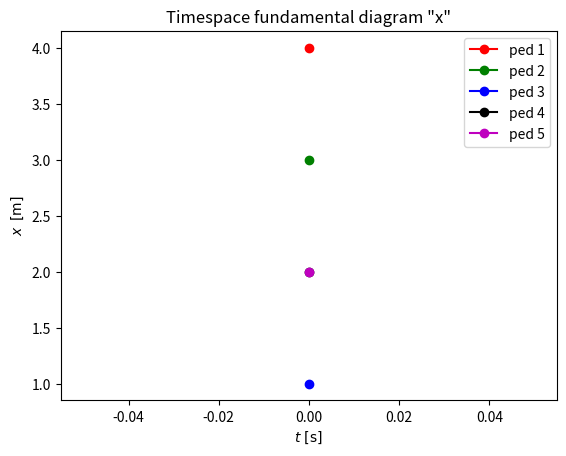
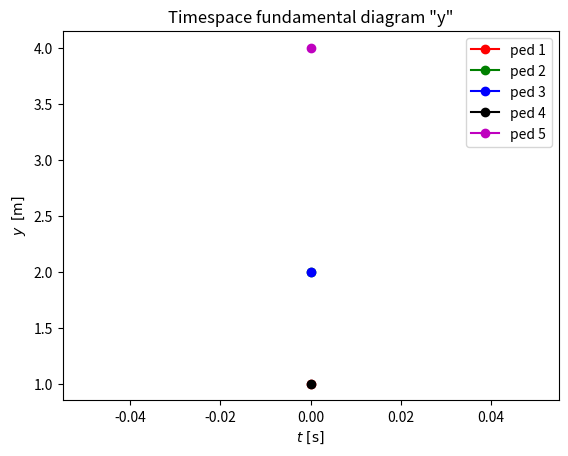
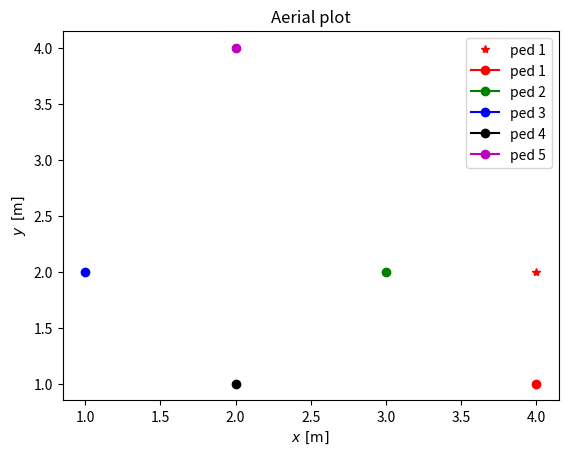

The matplotlib source for these figures, in order:
import pandas as pd
import numpy as np
import math as math
import random as rn
from matplotlib import pyplot as plt 

pd.options.mode.chained_assignment = None  # default='warn' # to supress "A value is trying to be set on a copy of a slice from a DataFrame"

def init_ped_data(t,x,y):
    # initialize ped data container
    # INPUT: vector of init time, init positions
    
    # init dataframe with the first ped
    ped_data = pd.DataFrame({'ped_id': 0,
                             't': [[t[0]]],                         # to be list of recorded time
                             'x': [[x[0]]],                         # to be list of recorded x position
                             'y': [[y[0]]],                         # to be list of recorded y position
                             'dec_x': np.nan,
                             'dec_y': np.nan,
                             'exit_time': np.nan                    
                             }, index = [0])

    # add peds one by one
    rep = range(len(x)-1)
    for i in rep:
        ped_data_n = pd.DataFrame({'ped_id': i+1,
                                   't': [[t[i+1]]],                         
                                   'x': [[x[i+1]]],   
                                   'y': [[y[i+1]]],   
                                   'dec_x': np.nan,
                                   'dec_y': np.nan,
                                   'exit_time': np.nan 
                                   }, index = [i+1])
        ped_data = pd.concat([ped_data,ped_data_n])
    
    return ped_data


def one_ped_decision(ped_data, ped_idx, distance_grid, const):
       

    act_x = ped_data.x[ped_idx][-1]
    act_y = ped_data.y[ped_idx][-1]
    
    # Trivial approach - pedestrian will stay where he is now
   # ped_data.dec_x[ped_idx] = act_x 
   # ped_data.dec_y[ped_idx] = act_y
    
    # Random approach
    
    direction = rn.randint(1, 4)

    if direction == 0:                         
        ped_data.dec_x[ped_idx] = np.nan      # it is already there, but for better immage ..
        ped_data.dec_y[ped_idx] = np.nan
    elif direction == 1:
        ped_data.dec_x[ped_idx] = act_x -1
        ped_data.dec_y[ped_idx] = act_y
    elif direction == 2:
        ped_data.dec_x[ped_idx] = act_x +1
        ped_data.dec_y[ped_idx] = act_y
    elif direction == 3 :
        ped_data.dec_x[ped_idx] = act_x
        ped_data.dec_y[ped_idx] = act_y -1
    else:
        ped_data.dec_x[ped_idx] = act_x
        ped_data.dec_y[ped_idx] = act_y +1
        
    
        # handle walls

    if (ped_data.dec_x[ped_idx] == const['grid_size_x']+1) |  \
        (ped_data.dec_y[ped_idx] == const['grid_size_y']+1) |   \
        (ped_data.dec_x[ped_idx] == -1) |                       \
        (ped_data.dec_y[ped_idx] == -1):
    
        ped_data.dec_x[ped_idx] = np.nan         
        ped_data.dec_y[ped_idx] = np.nan
    
    return ped_data 


def save_step(ped_data, ped_id, new_x, new_y, new_t):
    
    ped_data.dec_x[ped_id] = np.nan
    ped_data.dec_y[ped_id] = np.nan    
    ped_data.x[ped_id] = ped_data.x[ped_id] + [int(new_x)]
    ped_data.y[ped_id] = ped_data.y[ped_id] + [int(new_y)]
    ped_data.t[ped_id] = ped_data.t[ped_id] + [new_t]
    
    return ped_data


def resolve_conflicts(ped_data, const, act_t):
    
    print('   Conflict resolution started')
    
    rep_x = range(const['grid_size_x'])                                         # For all cells
    for i in rep_x: 
        rep_y = range(const['grid_size_y'])
        for j in rep_y: 
    
            ped_conf = []                                                       # Initiate empty "waiting room"
            
            rep_k = range(const['N_ped']-1)                                     # For all peds
            for k in rep_k:
                
                if (ped_data.dec_x[k] == i) & (ped_data.dec_y[k] == j):        # Check whether they want to enther this cell 
                    ped_conf = ped_conf + [k]                                   # If so, they are written to waiting list    
            
            if len(ped_conf) > 1:                                               # If waiting room is occupied by more than 2 peds
                r = rn.randint(0,len(ped_conf)-1)                               # Pick one randomly to keep his decision
                       
                rep_id = range(len(ped_conf))   
                for p in rep_id:                                                # Others will change they mind and stay at their positions
                    if p != r:
                        ped_data = save_step(ped_data, ped_conf[p], ped_data.x[ped_conf[p]][-1], ped_data.y[ped_conf[p]][-1], act_t)  # Make "stay" step
                        print('     Ped ' + str(ped_conf[p]) + ' blocked by conflict')
       
    return ped_data     

    
def cell_guest(ped_data, x, y):
    
    ped_id = np.nan

    rep_k = range(const['N_ped'])                                    
    for k in rep_k:
        
        if (ped_data.x[k][-1] == x) & (ped_data.y[k][-1] == y):
            ped_id = ped_data.ped_id[k]
    
    return ped_id
   
    
def execute_all_steps(ped_data, const, act_t):
# Move pedestrians to cell they picked, if it is empty    
# Kind of smart logic to resolve the situation when the selected cell is occupied but the blocker ped would move
# I.e. logic here enables the decision algorithm to pick occupied cell      
    
    print('   Movement started')

    peds_to_move = ped_data.ped_id[~ped_data.dec_x.isna()]                  # Initialy, chance to move is defined as True if at least one ped has decision
    chance_to_move = len(peds_to_move) > 0
    
    while chance_to_move:                                                   # We may need more loops in case of complex blocking situation
                                                                            # The loop will repeated if there was at least one move in previous one
        chance_to_move = False          
        peds_to_move = ped_data.ped_id[~ped_data.dec_x.isna()]   
        peds_to_move.reset_index(inplace=True, drop=True)
    
        rep_k = range(len(peds_to_move))                                    # For all peds that may move
        for k in rep_k:
        
            blocking_ped = cell_guest(ped_data, ped_data.dec_x[peds_to_move[k]], ped_data.dec_y[peds_to_move[k]])   # Who is in his desired cell
        
            if pd.isna(blocking_ped):                                                     # Noone is blocking
                ped_data = save_step(ped_data, peds_to_move[k], ped_data.dec_x[peds_to_move[k]], ped_data.dec_y[peds_to_move[k]], act_t)  # Make step
                
                chance_to_move = True
                print('     Ped ' + str(peds_to_move[k]) + ' moved')
            
            elif pd.isna(ped_data.dec_x[blocking_ped]):                # Blocking ped will not move this time step -> No chance to move this time step                         
                ped_data = save_step(ped_data, peds_to_move[k], ped_data.x[peds_to_move[k]][-1], ped_data.y[peds_to_move[k]][-1], act_t)   # Make "stay" step
                
                print('     Ped ' + str(peds_to_move[k]) + ' blocked in queue')
                
            else:
                print('     Ped ' + str(peds_to_move[k]) + ' blocker may move')
            
    return ped_data 
    

def execute_exit(ped_data, const, act_t):
    
    ped_exit = cell_guest(ped_data, const['attractor_x'], const['attractor_y'])
    
    if not pd.isna(ped_exit):     
    
        ped_data = save_step(ped_data, ped_exit, -1, -1, act_t)
        ped_data.exit_time[ped_exit] = act_t
        print('     Ped ' + str(ped_exit) + ' left')
    
    return ped_data
    
    


#============================================#
#              SCRIPT STARTS HERE            #
#============================================#

#======================#
#     PRELIMINARIES    #
#======================#

# Constants - dictionary
const = {'N_ped': 5,                # numer of peds in the system
         'N_step': 10,              # number of steps
         'grid_size_x': 4,          # number of rows
         'grid_size_y': 5,
         'dt': 1,                   # time step length [s]
         'attractor_x': 4,          # x position of attractor [cell]
         'attractor_y': 2          # y position of attractor [cell]
        }

rn.seed(42)

# Init time, positions and velocities
t =  [0, 0, 0, 0, 0]
x =  [4, 3, 1, 2, 2]
y =  [1, 2, 2, 1, 4]

# Init data containers
ped_data = init_ped_data(t,x,y)

distance_grid = [[np.inf,  np.inf, np.inf, np.inf, np.inf, np.inf, np.inf],
                 [np.inf,       4,      3,      4,      5,      6, np.inf], 
                 [np.inf,       3,      2,      3,      4,      5, np.inf], 
                 [np.inf,       2,      1,      2,      3,      4, np.inf], 
                 [np.inf,       1,      0,      1,      2,      3, np.inf],
                 [np.inf,  np.inf, np.inf, np.inf, np.inf, np.inf, np.inf]]


#======================#
#         MODEL        #
#======================#

# Model loop over time
rep = range(const['N_step'])
for i in rep: 

    print(' Step ' + str(i) + ' out of ' + str(const['N_step']) + ' started')    

    act_t = (i+1)*const['dt']                    # i+1 is current itteration as i = 0  was defined in init step 
    
    ped_data = execute_exit(ped_data, const, act_t)
    
    # model desision loop over all peds 
    print('   Decision started')
    rep2 = range(const['N_ped'])
    for j in rep2: 
        
        if pd.isna(ped_data.exit_time[j]): 
            ped_data = one_ped_decision(ped_data, j, distance_grid, const)    
    
    # conflict resolution
    ped_data = resolve_conflicts(ped_data, const, act_t)
    
    # model movement loop over all peds 
    ped_data = execute_all_steps(ped_data, const, act_t)
    

#======================#
#     POSTPROCESSING   #
#======================#


# Timespace fundamental diagram
plt.figure()
plt.plot(ped_data.t[0], ped_data.x[0], 'r-o', label = 'ped 1')
plt.plot(ped_data.t[1], ped_data.x[1], 'g-o', label = 'ped 2')
plt.plot(ped_data.t[2], ped_data.x[2], 'b-o', label = 'ped 3')
plt.plot(ped_data.t[3], ped_data.x[3], 'k-o', label = 'ped 4')
plt.plot(ped_data.t[4], ped_data.x[4], 'm-o', label = 'ped 5')
plt.title('Timespace fundamental diagram "x"')
plt.xlabel(r'$t \,\,\mathrm{[s]}$')
plt.ylabel(r'$x \,\,\, \mathrm{[m]}$')
#plt.xlim(0, 10)
#plt.ylim(0, 120)
plt.legend()
plt.show()

plt.figure()
plt.plot(ped_data.t[0], ped_data.y[0], 'r-o', label = 'ped 1')
plt.plot(ped_data.t[1], ped_data.y[1], 'g-o', label = 'ped 2')
plt.plot(ped_data.t[2], ped_data.y[2], 'b-o', label = 'ped 3')
plt.plot(ped_data.t[3], ped_data.y[3], 'k-o', label = 'ped 4')
plt.plot(ped_data.t[4], ped_data.y[4], 'm-o', label = 'ped 5')
plt.title('Timespace fundamental diagram "y"')
plt.xlabel(r'$t \,\,\mathrm{[s]}$')
plt.ylabel(r'$y \,\,\, \mathrm{[m]}$')
#plt.xlim(0, 10)
#plt.ylim(0, 120)
plt.legend()
plt.show()


# Aerial plot
plt.figure()
plt.plot(const['attractor_x'], const['attractor_y'], 'r*', label = 'ped 1')
plt.plot(ped_data.x[0], ped_data.y[0], 'r-o', label = 'ped 1')
plt.plot(ped_data.x[1], ped_data.y[1], 'g-o', label = 'ped 2')
plt.plot(ped_data.x[2], ped_data.y[2], 'b-o', label = 'ped 3')
plt.plot(ped_data.x[3], ped_data.y[3], 'k-o', label = 'ped 4')
plt.plot(ped_data.x[4], ped_data.y[4], 'm-o', label = 'ped 5')
plt.title('Aerial plot')
plt.xlabel(r'$x \,\,\mathrm{[m]}$')
plt.ylabel(r'$y \,\,\, \mathrm{[m]}$')
#plt.xlim(0, 10)
#plt.ylim(0, 120)
plt.legend()
plt.show()

